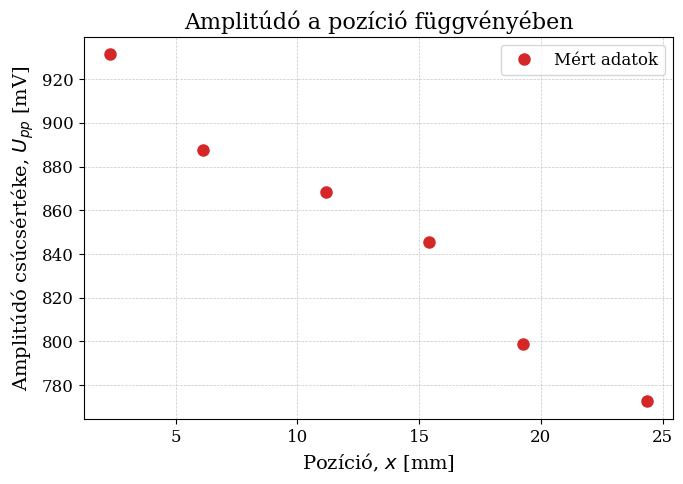
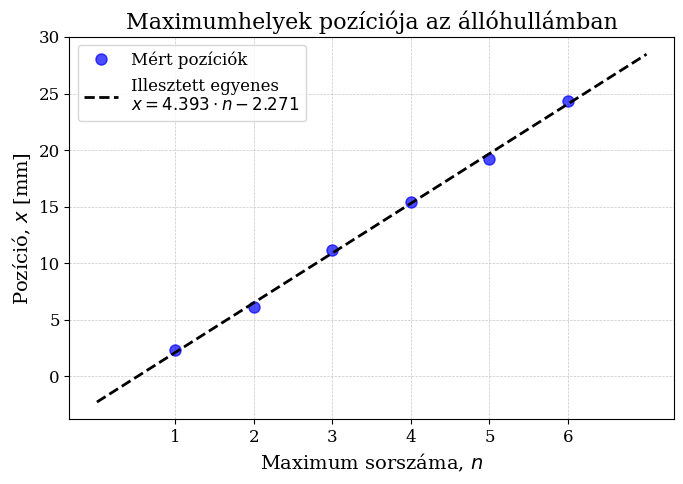

These figures' Python source, in order:
import numpy as np
import matplotlib.pyplot as plt

# --- BEÁLLÍTÁSOK ---
plt.rcParams.update({
    "font.family": "serif",
    "font.size": 12,
    "axes.labelsize": 14,
    "axes.titlesize": 16,
    "xtick.labelsize": 12,
    "ytick.labelsize": 12,
    "legend.fontsize": 12,
    "grid.linewidth": 0.5,
})

# --- ADATOK ---
poz = np.array([24.34, 19.25, 15.42, 11.17, 6.12, 2.32])
amp = np.array([772.5, 799.0, 845.5, 868.5, 887.5, 931.5])

# Rendezzük sorba távolság szerint (maximumok sorszámozásához)
poz_sorted = np.sort(poz)
n_max = np.arange(1, len(poz_sorted) + 1)

# --- LINEÁRIS ILLESZTÉS ---
# Távolság = m * (maximum sorszáma) + b, ahol m adja meg a félhullámhosszt (lambda / 2)
m, b = np.polyfit(n_max, poz_sorted, 1)

f_rez = 40.81  # Később a jegyzőkönyv szerint: rezonanciafrekvencia 40.81 kHz
lambda_mm = 2 * m
v_ms = lambda_mm * f_rez 

print("--- Eredmenyek a linearis illesztesbol (4. feladat) ---")
print(f"Meredekseg (lambda/2): {m:.4f} mm")
print(f"Hullamhossz (lambda): {lambda_mm:.4f} mm")
print(f"Kiszamitott hangsebesseg (f = {f_rez} kHz eseten): {v_ms:.2f} m/s")
print("-----------------------------------------------------")

# --- 1. ÁBRÁZOLÁS: Amplitúdó - Pozíció ---
plt.figure(figsize=(7, 5))
plt.plot(poz, amp, 'o', color='#d62728', markersize=8, label="Mért adatok")
plt.title('Amplitúdó a pozíció függvényében')
plt.xlabel(r'Pozíció, $x$ [mm]')
plt.ylabel(r'Amplitúdó csúcsértéke, $U_{pp}$ [mV]')
plt.grid(True, linestyle='--', alpha=0.7)
plt.legend()
plt.tight_layout()
plt.savefig('amp_vs_poz.pdf')
plt.close()

# --- 2. ÁBRÁZOLÁS: Pozíció - Maximum sorszáma ---
plt.figure(figsize=(7, 5))
plt.plot(n_max, poz_sorted, 'bo', label='Mért pozíciók', markersize=8, alpha=0.7)

n_fit = np.linspace(0, np.max(n_max) + 1, 100)
poz_fit = m * n_fit + b
eq_str = f'Illesztett egyenes\n$x = {m:.3f} \\cdot n {"+" if b >= 0 else "-"} {abs(b):.3f}$'
plt.plot(n_fit, poz_fit, 'k--', linewidth=2, label=eq_str)

plt.title('Maximumhelyek pozíciója az állóhullámban')
plt.xlabel('Maximum sorszáma, $n$')
plt.ylabel(r'Pozíció, $x$ [mm]')
plt.xticks(n_max)
plt.grid(True, linestyle='--', alpha=0.7)
plt.legend()
plt.tight_layout()
plt.savefig('poz_vs_n_max.pdf')
plt.close()

print("A grafikonok sikeresen lementve 'amp_vs_poz.pdf' és 'poz_vs_n_max.pdf' néven.")
